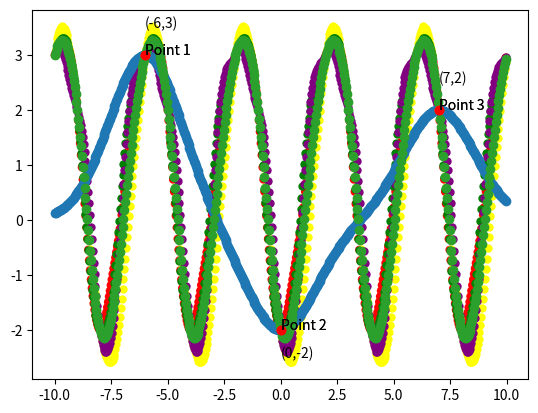

Generate this figure with matplotlib:
# This is a sample Python script.

# Press ⌃R to execute it or replace it with your code.
# Press Double ⇧ to search everywhere for classes, files, tool windows, actions, and settings.
import math

import numpy as np
import matplotlib.pyplot as plt
# Press the green button in the gutter to run the script.
if __name__ == '__main__':
    X = np.arange(-10, 10, 20 / 500)
    X = np.delete(X, [100, 250, 425])
    X_bar = np.reshape(np.array([-6.0, 0.0, 7.0]), (3, 1))
    K_X_X = np.full((497, 497), .2)
    K_X_bar_X = np.full((3, 497), .2)
    K_X_bar_X_bar = np.full((3, 3), .2)
    Y_bar = np.reshape(np.array([3, -2, 2]), (3, 1))
    mu_n = np.full((497, 1), 0.0)
    mu_m = np.full((3, 1), 0.0)

    for i in range(0, 497):
        for j in range(0, 497):
            K_X_X[i, j] += math.exp(-2 * (math.sin(math.pi * abs(X[i] - X[j]) / 4)) ** 2 / (1))

    for i in range(0, 3):
        for j in range(0, 497):
            K_X_bar_X[i, j] += math.exp(-2 * (math.sin(math.pi * abs(X_bar[i] - X[j]) / 4)) ** 2 / (1))

    for i in range(0, 3):
        for j in range(0, 3):
            K_X_bar_X_bar[i, j] += math.exp(-2 * (math.sin(math.pi * abs(X_bar[i] - X_bar[j]) / 4)) ** 2 / (1))

    dog = K_X_X

    b = mu_n + np.matmul(np.matmul(np.transpose(K_X_bar_X), np.linalg.pinv(K_X_bar_X_bar)), (Y_bar - mu_m))
    b = np.reshape(b, 497)
    A = K_X_X - np.matmul(np.matmul(np.transpose(K_X_bar_X), np.linalg.pinv(K_X_bar_X_bar)), K_X_bar_X)

    Y = np.full((4, 497), 0.0)
    Y[0, :] = np.random.multivariate_normal(b, A, 1)
    Y[1, :] = np.random.multivariate_normal(b, A, 1)
    Y[2, :] = np.random.multivariate_normal(b, A, 1)
    Y[3, :] = np.random.multivariate_normal(b, A, 1)
    plt.figure()
    plt.scatter(X, Y[0], color='red', linewidths=.10, linestyle=":")
    plt.scatter(X, Y[1], color='yellow', linewidths=.001)
    plt.scatter(X, Y[2], color='green', linewidths=.001)
    plt.scatter(X, Y[3], color='purple', linewidths=.005)
    #plt.plot([-6, 0, 7], [3, -2, 2])

    plt.plot(-6, 3, 'ro')
    plt.text(-6, 3.5, "(-6,3)")
    plt.plot(0, -2, 'ro')
    plt.text(0, -2.5 , "(0,-2)")
    plt.plot(7, 2, 'ro')
    plt.text(7, 2.5, "(7,2)")
    #plt.annotate((0, -2), marker='.')
    #plt.annotate((7, 2), marker='.')
    plt.show()

    mu_n = np.full((497, 1), 0.0)
    mu_m = np.full((3, 1), 0.0)
    X = np.arange(-10, 10, 20 / 500)
    X = np.delete(X, [100, 250, 425])
    X_bar = np.reshape(np.array([-6.0, 0.0, 7.0]), (3, 1))
    K_X_X = np.full((497, 497), 0.0)
    K_X_bar_X = np.full((3, 497), 0.0)
    K_X_bar_X_bar = np.full((3, 3), 0.0)
    h = 5
    Y = np.full((4, 497), 0.0)
    Y_bar = np.reshape(np.array([3, -2, 2]), (3, 1))
    for i in range(0, 497):
        for j in range(0, 497):
            K_X_X[i, j] = math.exp(-((X[i] - X[j]) * (X[i] - X[j])) / h)

    for i in range(0, 3):
        for j in range(0, 497):
            K_X_bar_X[i, j] = math.exp(-((X_bar[i] - X[j]) * (X_bar[i] - X[j])) / h)

    for i in range(0, 3):
        for j in range(0, 3):
            K_X_bar_X_bar[i, j] = math.exp(-((X_bar[i] - X_bar[j]) * (X_bar[i] - X_bar[j])) / h)

    abc = K_X_X

    b = mu_n + np.matmul(np.matmul(np.transpose(K_X_bar_X), np.linalg.inv(K_X_bar_X_bar)), (Y_bar - mu_m))
    b = np.reshape(b, 497)
    A = K_X_X - np.matmul(np.matmul(np.transpose(K_X_bar_X), np.linalg.inv(K_X_bar_X_bar)), K_X_bar_X)

    Y[i, :] = b
    plt.scatter(X, Y[i])
    plt.scatter([-6, 0, 7], [3, -2, 2])
    plt.annotate("Point 1", (-6, 3))
    plt.annotate("Point 2", (0, -2))
    plt.annotate("Point 3", (7, 2))
    plt.show()

    X = np.arange(-10, 10, 20 / 500)
    X = np.delete(X, [100, 250, 425])
    X_bar = np.reshape(np.array([-6.0, 0.0, 7.0]), (3, 1))
    K_X_X = np.full((497, 497), 0.0)
    K_X_bar_X = np.full((3, 497), 0.0)
    K_X_bar_X_bar = np.full((3, 3), 0.0)
    Y_bar = np.reshape(np.array([3, -2, 2]), (3, 1))

    for i in range(0, 497):
        for j in range(0, 497):
            K_X_X[i, j] += math.exp(-2 * (math.sin(math.pi * abs(X[i] - X[j]) / 4)) ** 2 / (2))

    for i in range(0, 3):
        for j in range(0, 497):
            K_X_bar_X[i, j] += math.exp(-2 * (math.sin(math.pi * abs(X_bar[i] - X[j]) / 4)) ** 2 / (2))

    for i in range(0, 3):
        for j in range(0, 3):
            K_X_bar_X_bar[i, j] += math.exp(-2 * (math.sin(math.pi * abs(X_bar[i] - X_bar[j]) / 4)) ** 2 / (2))

    b = mu_n + np.matmul(np.matmul(np.transpose(K_X_bar_X), np.linalg.pinv(K_X_bar_X_bar)), (Y_bar - mu_m))
    b = np.reshape(b, 497)
    A = K_X_X - np.matmul(np.matmul(np.transpose(K_X_bar_X), np.linalg.pinv(K_X_bar_X_bar)), K_X_bar_X)

    Y[i, :] = b
    plt.scatter(X, Y[i])
    plt.scatter([-6, 0, 7], [3, -2, 2])
    plt.annotate("Point 1", (-6, 3))
    plt.annotate("Point 2", (0, -2))
    plt.annotate("Point 3", (7, 2))
    plt.show()


